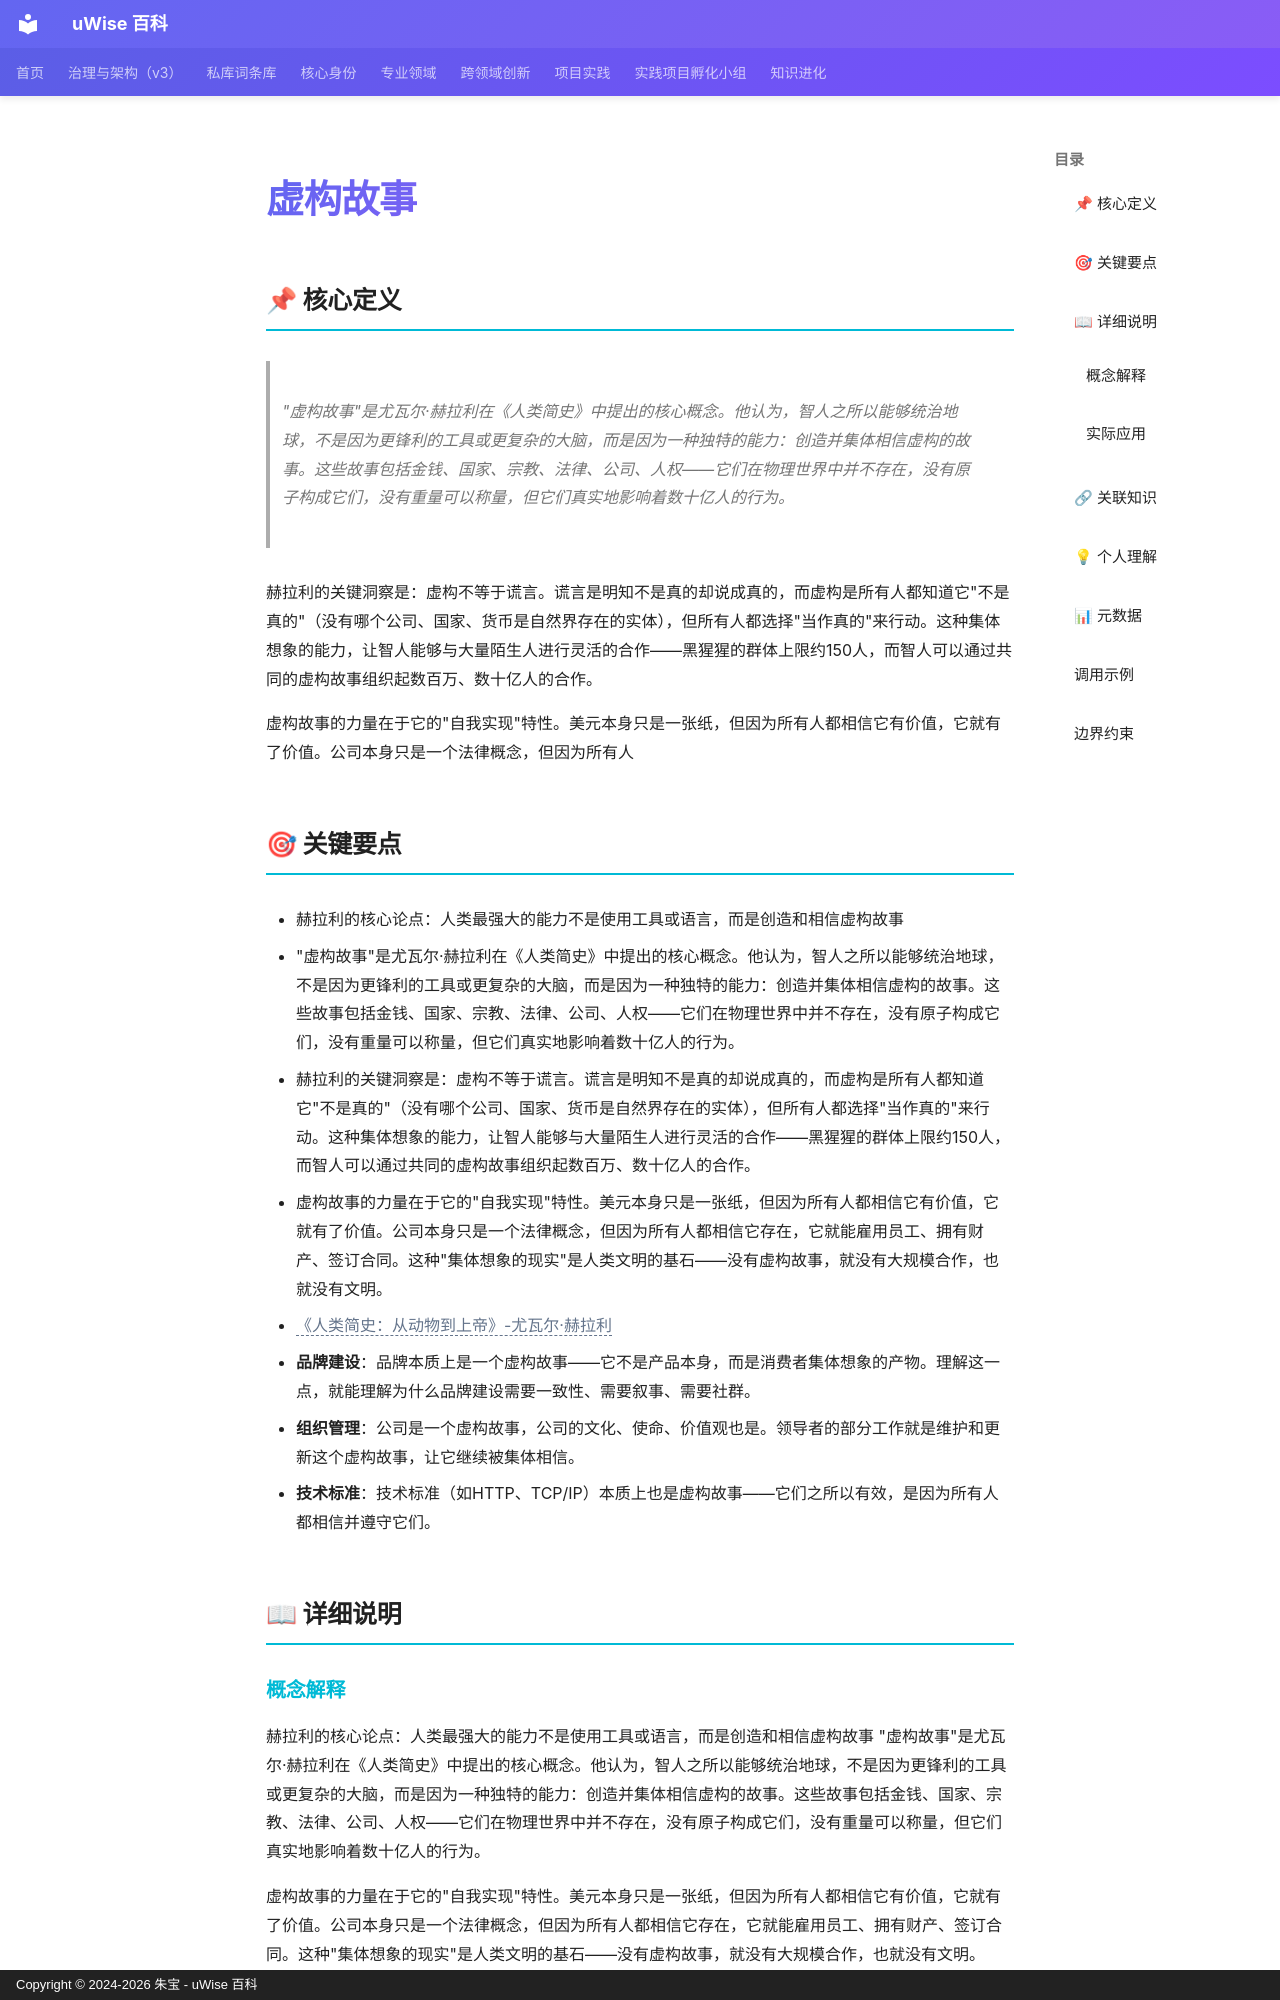

repository: zhubao315/uWise · page: vault-encyclopedia/md-82baf304/index.html · generator: mkdocs · copyright: Copyright © 2024-2026 朱宝 - uWise 百科

---
title: "虚构故事"
description: "\"虚构故事\"是尤瓦尔·赫拉利在《人类简史》中提出的核心概念。他认为，智人之所以能够统治地球，不是因为更锋利的工具或更复杂的大脑，而是因为一种独特的能力：创造并集体相信虚构的故事。这些故事包括金钱、国家、宗教、法律、公司、人权——它们在物理世界中并不存在，没有原子构成它们，没有重量可以称量，但它们真实地影响着数十亿人的行为。"
---

# 虚构故事

## 📌 核心定义

> "虚构故事"是尤瓦尔·赫拉利在《人类简史》中提出的核心概念。他认为，智人之所以能够统治地球，不是因为更锋利的工具或更复杂的大脑，而是因为一种独特的能力：创造并集体相信虚构的故事。这些故事包括金钱、国家、宗教、法律、公司、人权——它们在物理世界中并不存在，没有原子构成它们，没有重量可以称量，但它们真实地影响着数十亿人的行为。

赫拉利的关键洞察是：虚构不等于谎言。谎言是明知不是真的却说成真的，而虚构是所有人都知道它"不是真的"（没有哪个公司、国家、货币是自然界存在的实体），但所有人都选择"当作真的"来行动。这种集体想象的能力，让智人能够与大量陌生人进行灵活的合作——黑猩猩的群体上限约150人，而智人可以通过共同的虚构故事组织起数百万、数十亿人的合作。

虚构故事的力量在于它的"自我实现"特性。美元本身只是一张纸，但因为所有人都相信它有价值，它就有了价值。公司本身只是一个法律概念，但因为所有人

## 🎯 关键要点

- 赫拉利的核心论点：人类最强大的能力不是使用工具或语言，而是创造和相信虚构故事
- "虚构故事"是尤瓦尔·赫拉利在《人类简史》中提出的核心概念。他认为，智人之所以能够统治地球，不是因为更锋利的工具或更复杂的大脑，而是因为一种独特的能力：创造并集体相信虚构的故事。这些故事包括金钱、国家、宗教、法律、公司、人权——它们在物理世界中并不存在，没有原子构成它们，没有重量可以称量，但它们真实地影响着数十亿人的行为。
- 赫拉利的关键洞察是：虚构不等于谎言。谎言是明知不是真的却说成真的，而虚构是所有人都知道它"不是真的"（没有哪个公司、国家、货币是自然界存在的实体），但所有人都选择"当作真的"来行动。这种集体想象的能力，让智人能够与大量陌生人进行灵活的合作——黑猩猩的群体上限约150人，而智人可以通过共同的虚构故事组织起数百万、数十亿人的合作。
- 虚构故事的力量在于它的"自我实现"特性。美元本身只是一张纸，但因为所有人都相信它有价值，它就有了价值。公司本身只是一个法律概念，但因为所有人都相信它存在，它就能雇用员工、拥有财产、签订合同。这种"集体想象的现实"是人类文明的基石——没有虚构故事，就没有大规模合作，也就没有文明。
- <span class="uw-unresolved" data-target="《人类简史：从动物到上帝》-尤瓦尔·赫拉利" title="未解析的双链目标：《人类简史：从动物到上帝》-尤瓦尔·赫拉利">《人类简史：从动物到上帝》-尤瓦尔·赫拉利</span>
- **品牌建设**：品牌本质上是一个虚构故事——它不是产品本身，而是消费者集体想象的产物。理解这一点，就能理解为什么品牌建设需要一致性、需要叙事、需要社群。
- **组织管理**：公司是一个虚构故事，公司的文化、使命、价值观也是。领导者的部分工作就是维护和更新这个虚构故事，让它继续被集体相信。
- **技术标准**：技术标准（如HTTP、TCP/IP）本质上也是虚构故事——它们之所以有效，是因为所有人都相信并遵守它们。

## 📖 详细说明
